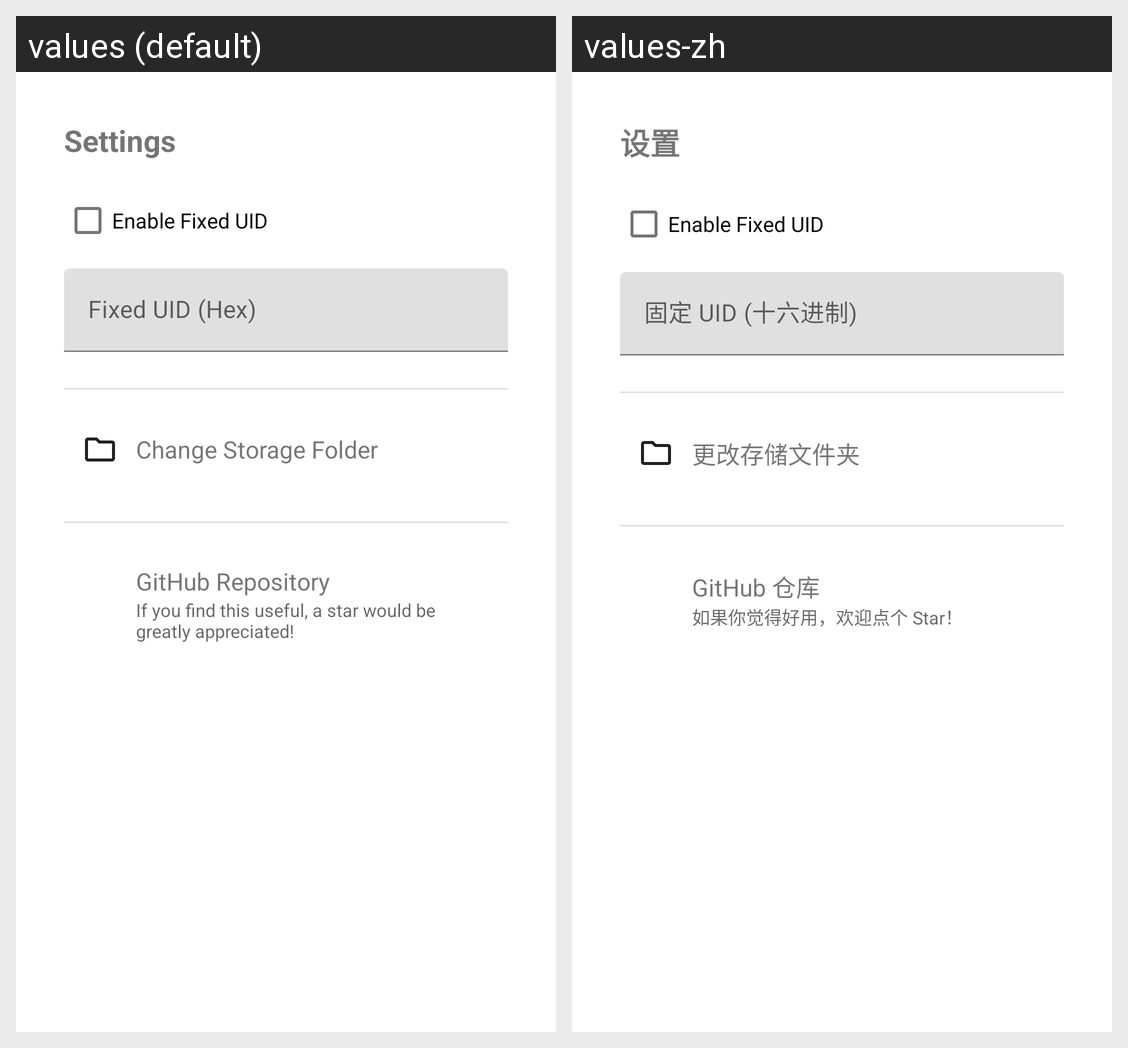

The Android screen above is rendered under two locales of the same app. Produce the string resources it draws, with the default and per-locale values.
Android screen res/layout/dailog_settings.xml rendered under 2 locales, left to right: values (default), values-zh. Device: Nexus 5 (rendered at 1080×1920; each locale shown at half size, 540×960, under a caption strip naming it); theme Theme.MaterialComponents.DayNight.NoActionBar.
Strings drawn on this screen, with the default value and each locale's value (text and hints the layout hard-codes, and strings that could not be matched under every locale, appear in the picture but are not listed):

settings_title
  values: Settings
  values-zh: 设置

settings_enable_fixed_uid
  values: Enable Fixed UID
  values-zh: Enable Fixed UID  [not translated; the default value is used]

settings_hint_fixed_uid
  values: Fixed UID (Hex)
  values-zh: 固定 UID (十六进制)

settings_reselect_directory
  values: Change Storage Folder
  values-zh: 更改存储文件夹

settings_github_repo
  values: GitHub Repository
  values-zh: GitHub 仓库

settings_github_repo_summary
  values: If you find this useful, a star would be greatly appreciated!
  values-zh: 如果你觉得好用，欢迎点个 Star！
